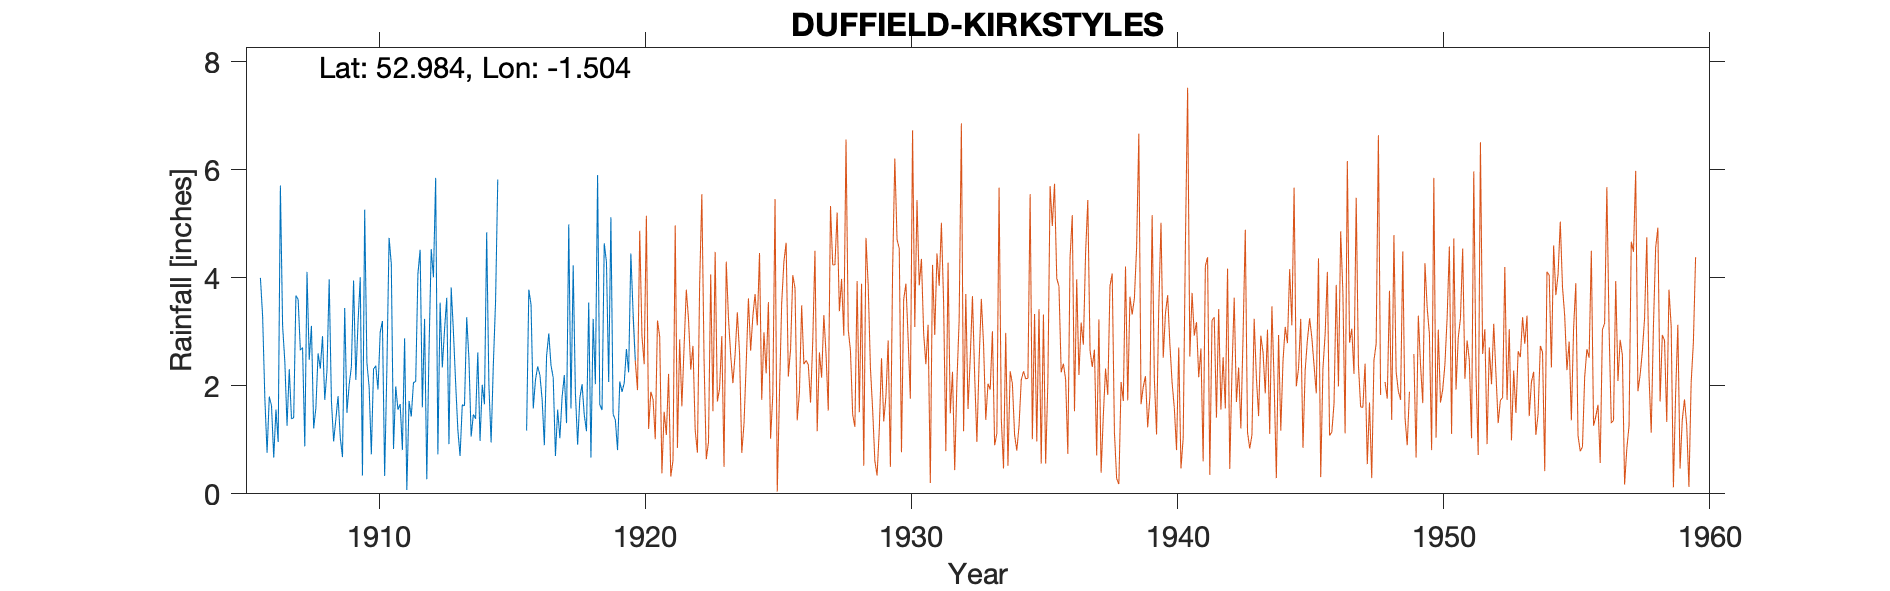

Source data for this figure (header and first rows):
DUFFIELD-KIRKSTYLES-OBSERVER-WORTHINGTON, , , , , , , , , , , , , , , , , , , , , , , 
Grid ref, SK334431, Long, -1.504, Lat, 52.98, Elevation, 235, ft., , , , , , , , , , , , , , , 
Station no, 2663, , , , , , , , , , , , , , , , , , , , , , 
, 1900, 1901, 1902, 1903, 1904, 1905, 1906, 1907, 1908, 1909, 1910, 1911, 1912, 1913, 1914, 1915, 1916, 1917, 1918, 1919, 1920, 1921, 1922
January, , , , , , , 4, 1.26, 1.21, 1.04, 2.43, 0.83, 4.52, 3.63, 1.47, , 1.17, 2.15, 1.77, 4.29, 3.36, , 
February, , , , , , , 3.28, 2.31, 1.59, 0.68, 1.98, 1.99, 1.6, 0.92, 1.39, , 3.78, 0.7, 2.03, 2.07, 2.47, , 
March, , , , , , , 1.76, 1.39, 2.6, 3.44, 0.73, 1.56, 3.24, 3.82, 2.62, , 3.5, 1.56, 1.46, 5.12, , , 
April, , , , , , , 0.76, 1.41, 2.32, 1.5, 2.31, 1.66, 0.27, 3.01, 0.98, , 1.58, 1.03, 1.16, 1.47, , , 
May, , , , , , , 1.8, 3.67, 2.92, 2.02, 2.37, 0.81, 2.65, 2.06, 2.02, , 2.11, 1.79, 3.54, 1.37, , , 
June, , , , , , , 1.63, 3.6, 1.74, 2.35, 1.93, 2.88, 4.53, 1.19, 1.66, , 2.36, 2.2, 0.67, 0.81, , , 
July, , , , , , , 0.67, 2.66, 2.28, 3.95, 2.99, 0.07, 4.01, 0.7, 4.84, , 2.2, 1.31, 3.24, 2.08, , , 
August, , , , , , , 1.56, 2.71, 3.97, 2.11, 3.2, 1.72, 5.85, 1.65, 2.02, , 1.75, 4.99, 2.03, 1.89, , , 
September, , , , , , , 0.96, 0.88, 1.73, 3.17, 0.33, 1.43, 0.73, 1.63, 0.95, , 0.9, 1.58, 5.9, 2.05, , , 
October, , , , , , , 5.71, 4.11, 0.97, 4.01, 2.3, 2.06, 3.54, 3.27, 2.39, , 2.55, 4.23, 1.65, 2.68, , , 
November, , , , , , , 3.11, 2.48, 1.38, 0.34, 4.74, 2.08, 2.34, 2.5, 3.55, , 2.97, 1.87, 1.55, 2.25, , , 
December, , , , , , , 2.45, 3.11, 1.81, 5.26, 4.26, 4.07, 3.04, 1.06, 5.82, , 2.38, 0.91, 4.64, 4.45, , , 
Total, , , , , , , 27.69, 29.59, 24.52, 29.87, 29.57, 21.16, 36.32, 25.44, 29.71, , 27.25, 24.32, 29.64, 30.53, , , 
NGR is from 1950s record and is Kirkstyl…, , , , , , , , , , , , , , , , , , , , , , , 
